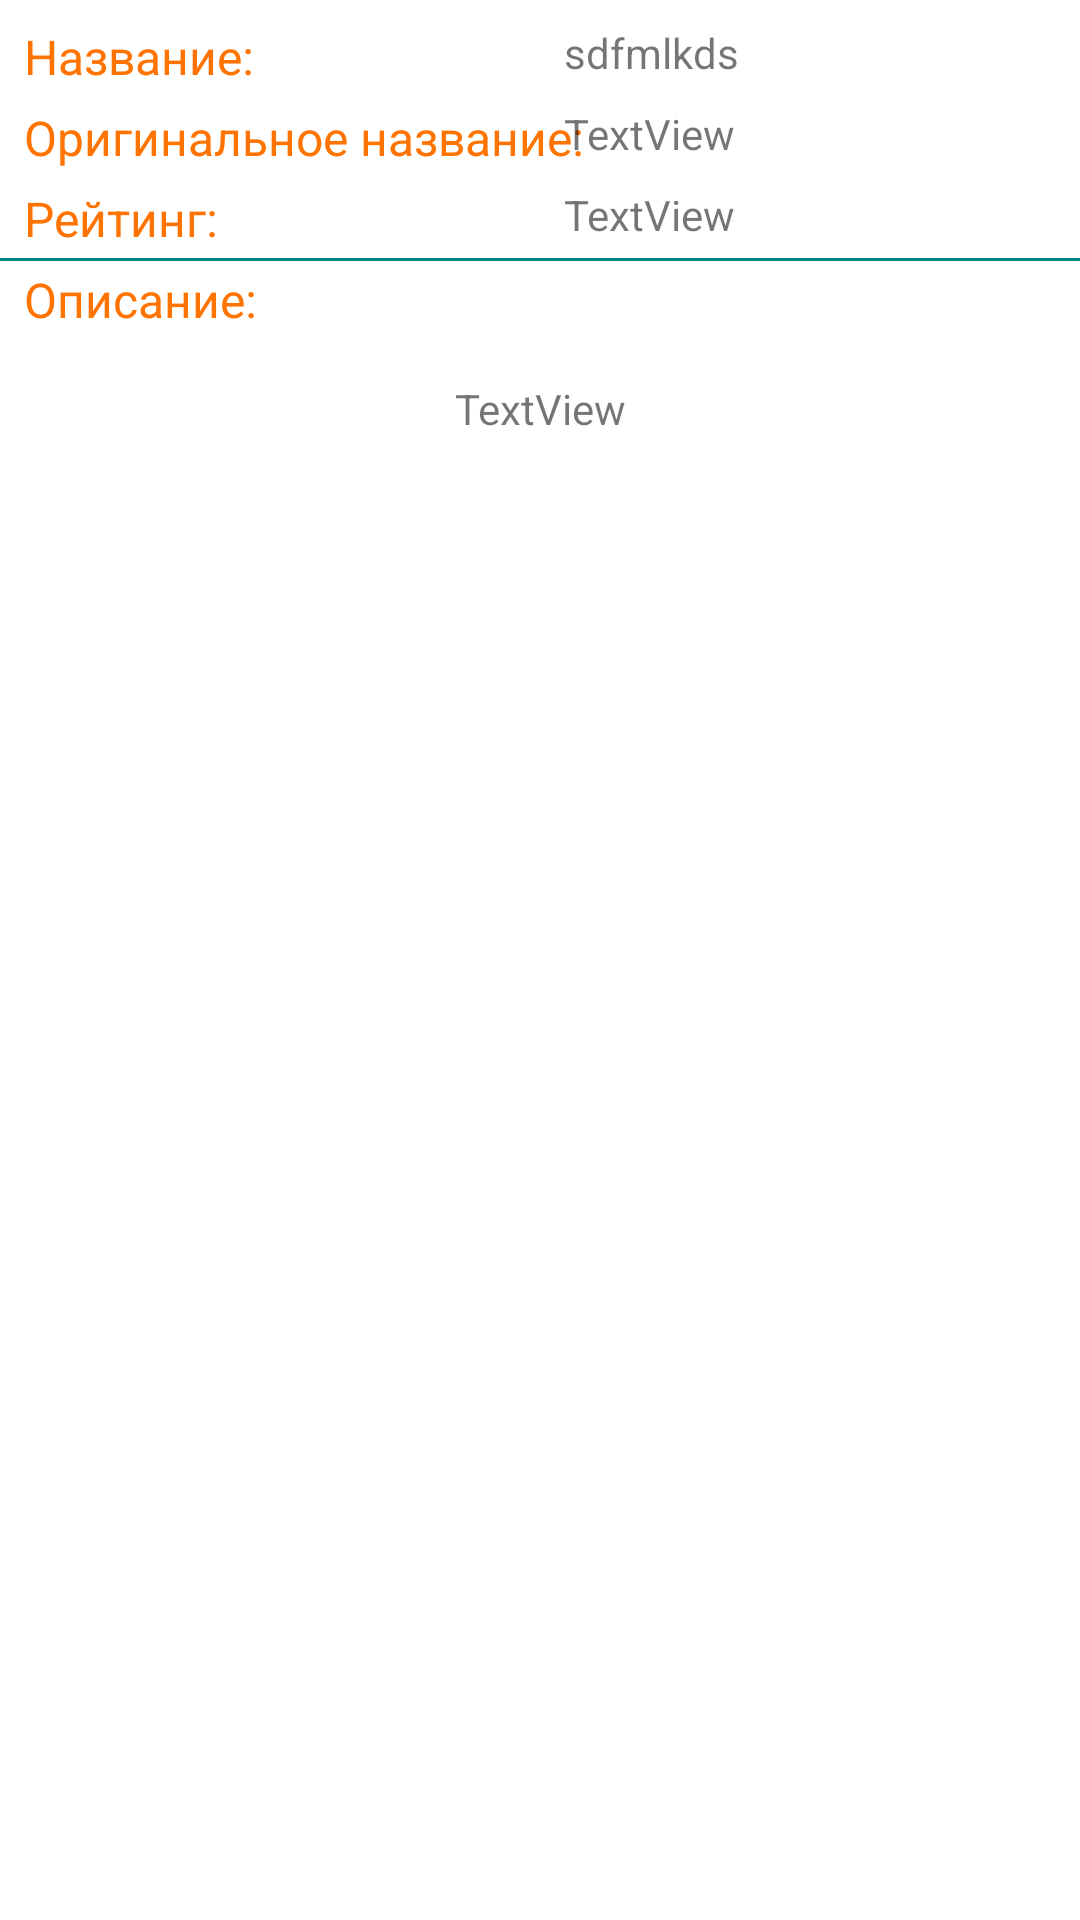

Write the Android layout XML for this screen, with the resource values it uses.
<!-- AndroidManifest.xml: application theme Theme.Movies28 -->
<!-- res/layout/movie_info.xml -->
<?xml version="1.0" encoding="utf-8"?>
<androidx.constraintlayout.widget.ConstraintLayout xmlns:android="http://schemas.android.com/apk/res/android"
    android:layout_width="match_parent"
    android:layout_height="match_parent"
    xmlns:app="http://schemas.android.com/apk/res-auto">

    <TextView
        style="@style/LabelStyle"
        android:id="@+id/textViewLabelTitle"
        android:layout_width="wrap_content"
        android:layout_height="wrap_content"
        android:layout_margin="8dp"
        android:text="Название:"
        app:layout_constraintStart_toStartOf="parent"
        app:layout_constraintTop_toTopOf="parent" />

    <androidx.constraintlayout.widget.Guideline
        android:id="@+id/guidelineCenter"
        android:layout_width="wrap_content"
        android:layout_height="wrap_content"
        android:orientation="vertical"
        app:layout_constraintGuide_percent="0.5" />

    <TextView
        android:id="@+id/textViewTitle"
        android:layout_width="0dp"
        android:layout_height="wrap_content"
        android:layout_margin="8dp"
        android:text="sdfmlkds"
        app:layout_constraintEnd_toEndOf="parent"
        app:layout_constraintStart_toStartOf="@+id/guidelineCenter"
        app:layout_constraintTop_toTopOf="parent" />

    <TextView
        style="@style/LabelStyle"
        android:id="@+id/textViewLabelOriginalTitle"
        android:layout_width="wrap_content"
        android:layout_height="wrap_content"
        android:layout_margin="8dp"
        android:text="Оригинальное название:"
        app:layout_constraintStart_toStartOf="parent"
        app:layout_constraintTop_toBottomOf="@+id/textViewTitle" />

    <TextView
        android:id="@+id/textViewOriginalTitle"
        android:layout_width="0dp"
        android:layout_height="wrap_content"
        android:layout_margin="8dp"
        android:text="TextView"
        app:layout_constraintEnd_toEndOf="parent"
        app:layout_constraintStart_toStartOf="@+id/guidelineCenter"
        app:layout_constraintTop_toBottomOf="@+id/textViewTitle" />

    <TextView
        style="@style/LabelStyle"
        android:id="@+id/textViewLabelRating"
        android:layout_width="wrap_content"
        android:layout_height="wrap_content"
        android:layout_margin="8dp"
        android:text="Рейтинг:"
        app:layout_constraintStart_toStartOf="parent"
        app:layout_constraintTop_toBottomOf="@+id/textViewOriginalTitle" />

    <TextView
        android:id="@+id/textViewRating"
        android:layout_width="0dp"
        android:layout_height="wrap_content"
        android:layout_margin="8dp"
        android:text="TextView"
        app:layout_constraintEnd_toEndOf="parent"
        app:layout_constraintStart_toStartOf="@+id/guidelineCenter"
        app:layout_constraintTop_toBottomOf="@+id/textViewOriginalTitle" />

    <View
        style="@style/BorderStyle"
        app:layout_constraintEnd_toEndOf="parent"
        app:layout_constraintStart_toStartOf="parent"
        app:layout_constraintTop_toBottomOf="@id/textViewLabelRating"
        app:layout_constraintBottom_toTopOf="@id/textViewLabelDescription"/>

    <TextView
        style="@style/LabelStyle"
        android:id="@+id/textViewLabelDescription"
        android:layout_width="wrap_content"
        android:layout_height="wrap_content"
        android:layout_margin="8dp"
        android:text="Описание:"
        app:layout_constraintStart_toStartOf="parent"
        app:layout_constraintTop_toBottomOf="@+id/textViewRating" />

    <TextView
        android:id="@+id/textViewOverview"
        android:layout_width="wrap_content"
        android:layout_height="wrap_content"
        android:layout_margin="8dp"
        android:padding="8dp"
        android:text="TextView"
        app:layout_constraintEnd_toEndOf="parent"
        app:layout_constraintStart_toStartOf="parent"
        app:layout_constraintTop_toBottomOf="@+id/textViewLabelDescription" />

    <androidx.recyclerview.widget.RecyclerView
        android:id="@+id/recyclerViewTrailers"
        android:nestedScrollingEnabled="false"
        android:layout_width="0dp"
        android:layout_height="wrap_content"
        app:layout_constraintEnd_toEndOf="parent"
        app:layout_constraintStart_toStartOf="parent"
        app:layout_constraintTop_toBottomOf="@id/textViewOverview"
        app:layout_constraintRight_toRightOf="parent"/>

    <androidx.recyclerview.widget.RecyclerView
        android:id="@+id/recyclerViewReviews"
        android:nestedScrollingEnabled="false"
        android:layout_width="0dp"
        android:layout_height="wrap_content"
        app:layout_constraintEnd_toEndOf="parent"
        app:layout_constraintStart_toStartOf="parent"
        app:layout_constraintTop_toBottomOf="@id/recyclerViewTrailers"
        app:layout_constraintRight_toRightOf="parent"/>

</androidx.constraintlayout.widget.ConstraintLayout>
<!-- resources referenced by this layout -->
<resources>
  <style name="BorderStyle">
          <item name="android:layout_height">1dp</item>
          <item name="android:layout_width">0dp</item>
          <item name="android:background">@color/teal_700</item>
      </style>
  <style name="LabelStyle">
          <item name="android:textColor">@color/orange</item>
          <item name="android:textSize">16sp</item>
      </style>
  <style name="Theme.Movies28" parent="Theme.MaterialComponents.DayNight.DarkActionBar">
          
          <item name="colorPrimary">@color/colorPrimary</item>
          <item name="colorPrimaryVariant">@color/colorPrimaryDark</item>
          <item name="colorOnPrimary">@color/colorAccent</item>
          
          <item name="colorSecondary">@color/white</item>
          <item name="colorSecondaryVariant">@color/teal_700</item>
          <item name="colorOnSecondary">@color/black</item>
          
          <item name="android:statusBarColor" tools:targetApi="l">?attr/colorPrimaryVariant</item>
          
      </style>
  <color name="teal_700">#FF018786</color>
  <color name="orange">#ff7400</color>
  <color name="colorPrimary">#000000</color>
  <color name="colorPrimaryDark">#000000</color>
  <color name="colorAccent">#ff4081</color>
  <color name="white">#FFFFFFFF</color>
  <color name="black">#FF000000</color>
</resources>
